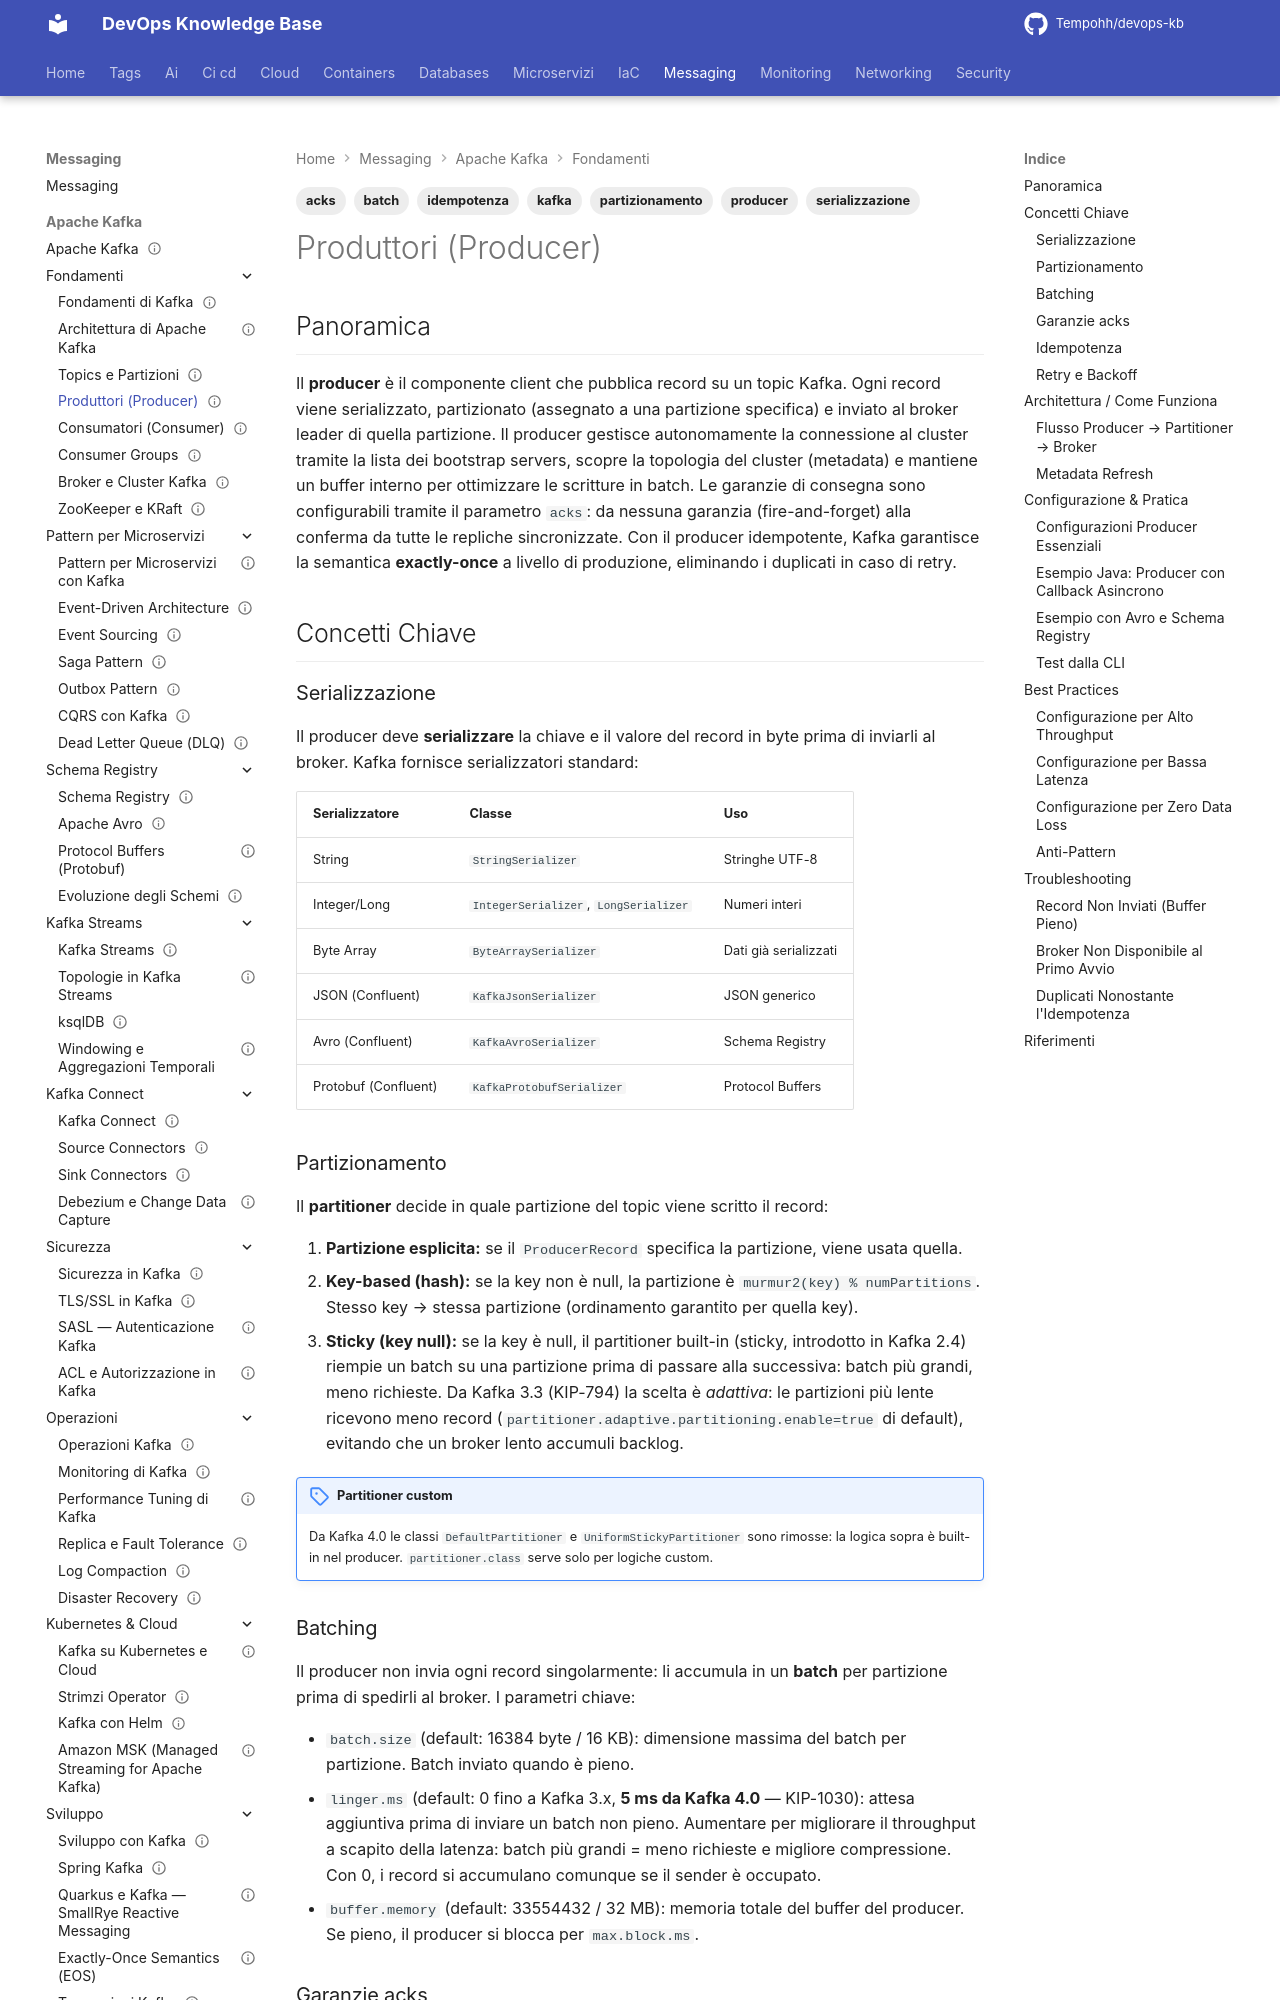

repository: Tempohh/devops-kb · page: messaging/kafka/fondamenti/produttori/index.html · generator: mkdocs

---
title: "Produttori (Producer)"
slug: produttori
category: messaging
tags: [kafka, producer, serializzazione, partizionamento, acks, idempotenza, batch]
search_keywords: [kafka producer, produttore kafka, acks, acknowledgment, idempotent producer, serializer, partitioner, linger.ms, batch.size, retry, backoff, kafka publish, publish messages, ProducerRecord]
parent: messaging/kafka/fondamenti
related: [messaging/kafka/fondamenti/architettura, messaging/kafka/fondamenti/topics-partizioni, messaging/kafka/fondamenti/consumatori, messaging/kafka/fondamenti/broker-cluster]
official_docs: https://kafka.apache.org/documentation/#producerconfigs
status: reviewed
difficulty: intermediate
last_updated: 2026-10-04
last_verified: 2026-10-04
---

# Produttori (Producer)

## Panoramica

Il **producer** è il componente client che pubblica record su un topic Kafka. Ogni record viene serializzato, partizionato (assegnato a una partizione specifica) e inviato al broker leader di quella partizione. Il producer gestisce autonomamente la connessione al cluster tramite la lista dei bootstrap servers, scopre la topologia del cluster (metadata) e mantiene un buffer interno per ottimizzare le scritture in batch. Le garanzie di consegna sono configurabili tramite il parametro `acks`: da nessuna garanzia (fire-and-forget) alla conferma da tutte le repliche sincronizzate. Con il producer idempotente, Kafka garantisce la semantica **exactly-once** a livello di produzione, eliminando i duplicati in caso di retry.

## Concetti Chiave

### Serializzazione

Il producer deve **serializzare** la chiave e il valore del record in byte prima di inviarli al broker. Kafka fornisce serializzatori standard:

| Serializzatore | Classe | Uso |
|---|---|---|
| String | `StringSerializer` | Stringhe UTF-8 |
| Integer/Long | `IntegerSerializer`, `LongSerializer` | Numeri interi |
| Byte Array | `ByteArraySerializer` | Dati già serializzati |
| JSON (Confluent) | `KafkaJsonSerializer` | JSON generico |
| Avro (Confluent) | `KafkaAvroSerializer` | Schema Registry |
| Protobuf (Confluent) | `KafkaProtobufSerializer` | Protocol Buffers |

### Partizionamento

Il **partitioner** decide in quale partizione del topic viene scritto il record:

1. **Partizione esplicita:** se il `ProducerRecord` specifica la partizione, viene usata quella.
2. **Key-based (hash):** se la key non è null, la partizione è `murmur2(key) % numPartitions`. Stesso key → stessa partizione (ordinamento garantito per quella key).
3. **Sticky (key null):** se la key è null, il partitioner built-in (sticky, introdotto in Kafka 2.4) riempie un batch su una partizione prima di passare alla successiva: batch più grandi, meno richieste. Da Kafka 3.3 (KIP-794) la scelta è *adattiva*: le partizioni più lente ricevono meno record (`partitioner.adaptive.partitioning.enable=true` di default), evitando che un broker lento accumuli backlog.

!!! note "Partitioner custom"
    Da Kafka 4.0 le classi `DefaultPartitioner` e `UniformStickyPartitioner` sono rimosse: la logica sopra è built-in nel producer. `partitioner.class` serve solo per logiche custom.
